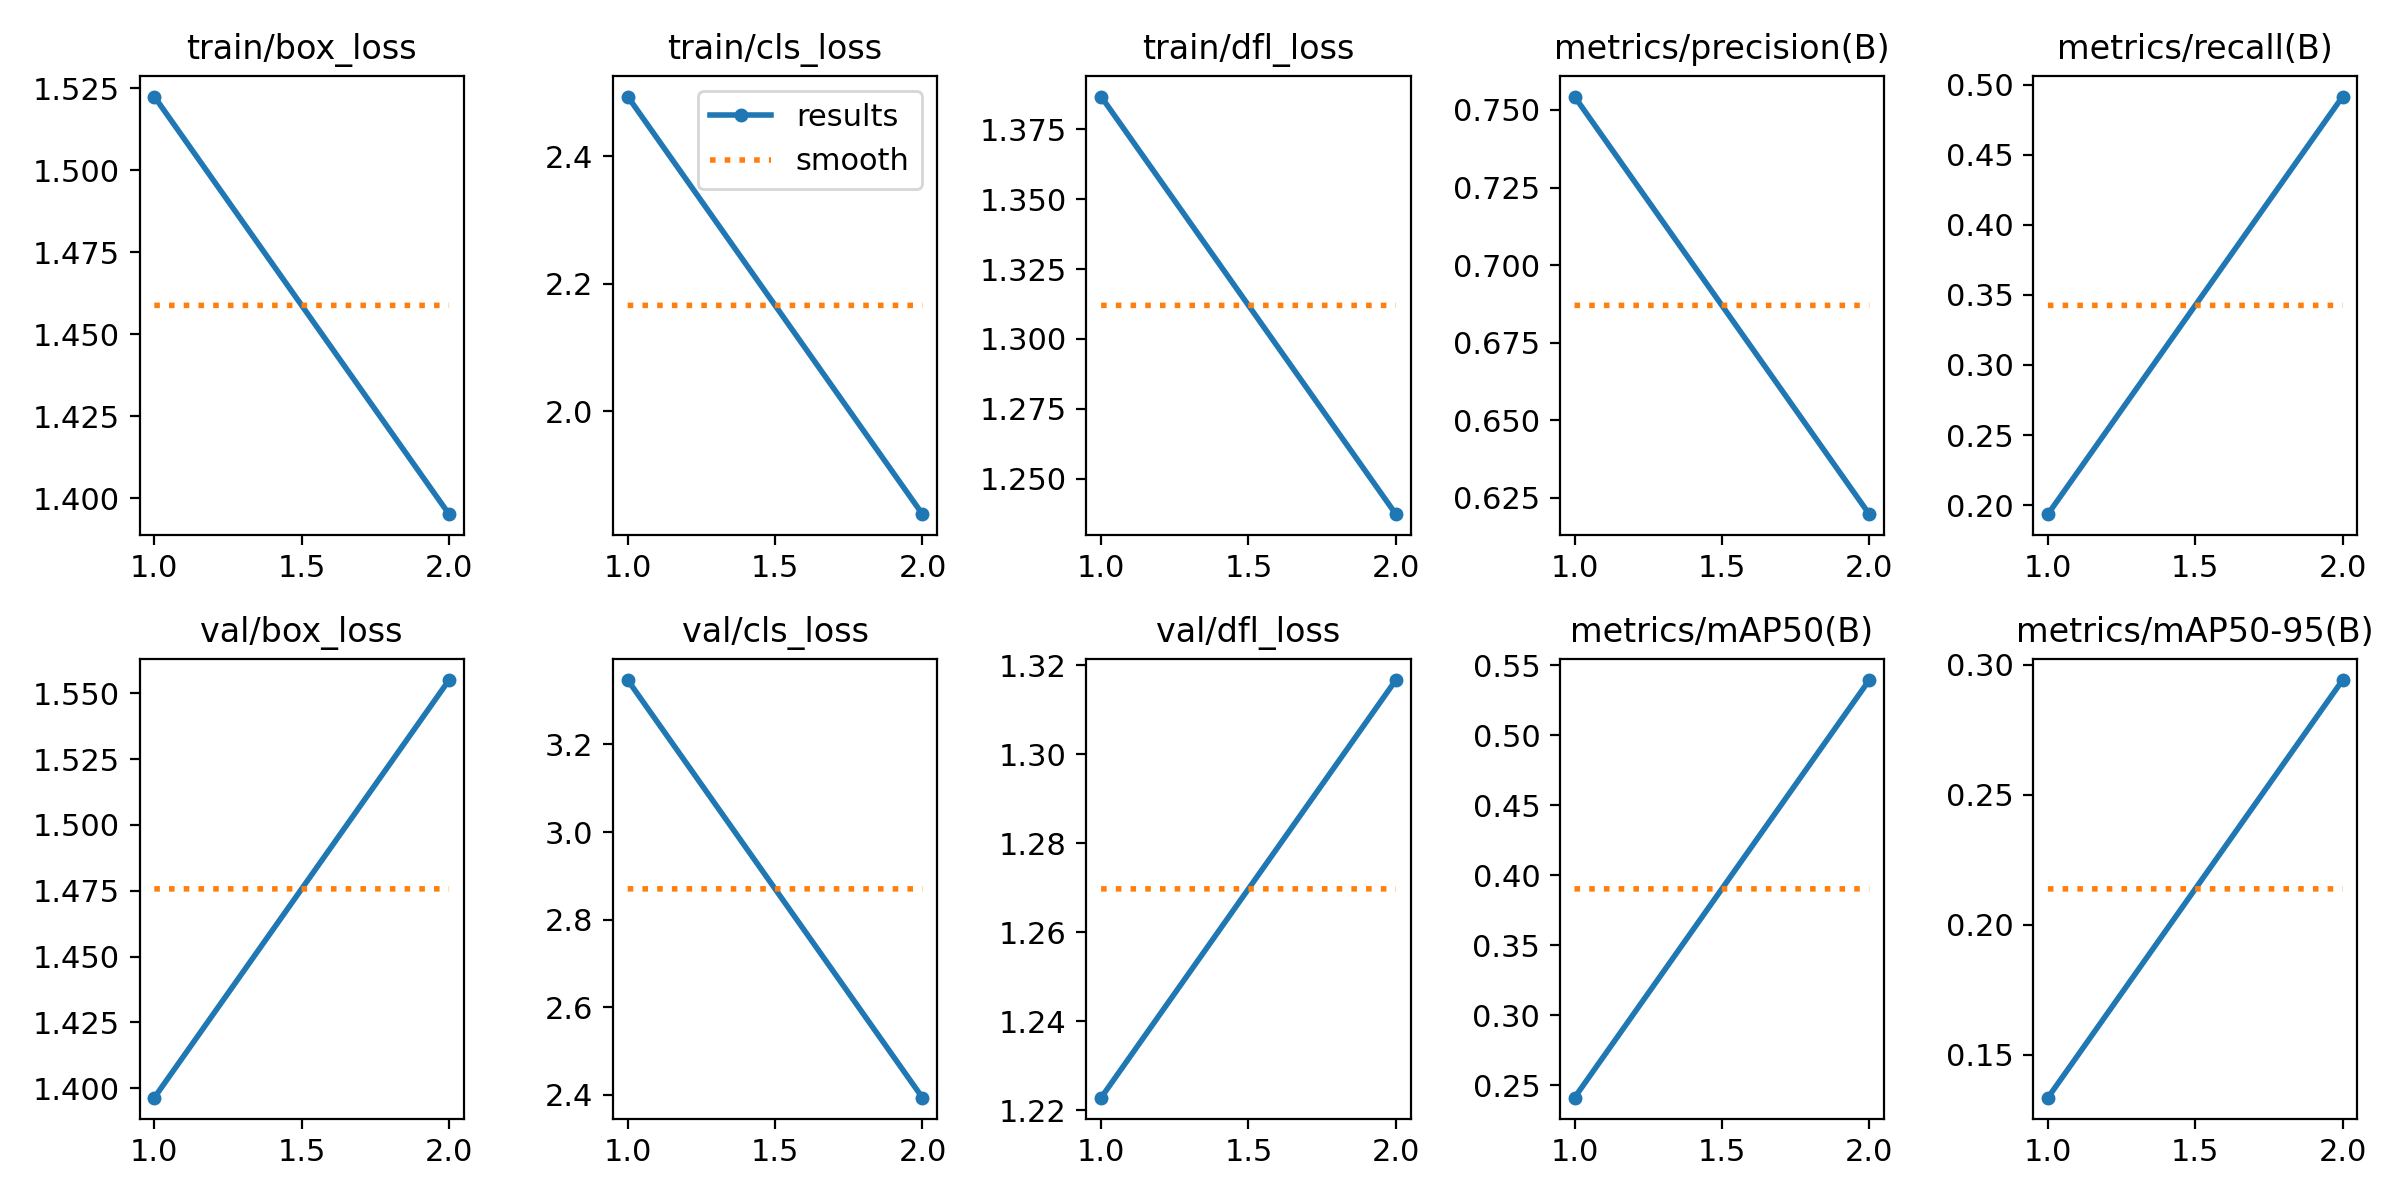

The data file committed next to this chart (first rows):
epoch, train/box_loss, train/cls_loss, train/dfl_loss, metrics/precision(B), metrics/recall(B), metrics/mAP50(B), metrics/mAP50-95(B), val/box_loss, val/cls_loss, val/dfl_loss, lr/pg0, lr/pg1, lr/pg2
1, 1.522, 2.494, 1.387, 0.7543, 0.1935, 0.2412, 0.1335, 1.396, 3.347, 1.223, 0.0006567, 0.0006567, 0.0006567
2, 1.395, 1.839, 1.237, 0.6197, 0.4916, 0.5393, 0.2942, 1.555, 2.394, 1.317, 0.0006683, 0.0006683, 0.0006683
